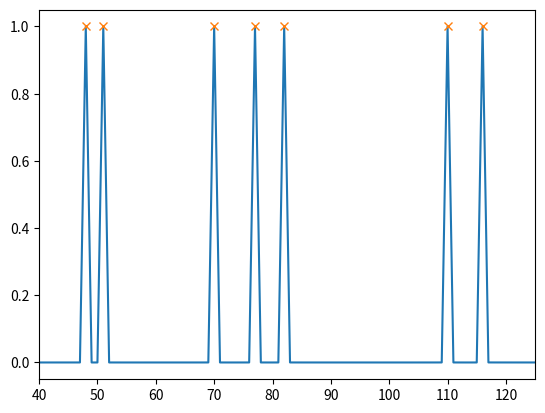

Python code for this plot:
import numpy as np
from scipy.io import wavfile
from scipy.fft import fft, fftfreq
import matplotlib.pyplot as plt

from scipy.signal import find_peaks


def chal4_creation_signal():
    # encrypter les valeurs decimales du drapeau dans la frequence d'echantillonage (Hz)
    fe = 1000000    # une plus grande precision amene a un meilleur spectre (valeurs a 1)
    liste_fe = [70, 48, 000, 82, 00, 51, 000, 77, 00, 00, 00, 110, 116, 00]
    #           F   O   u    R   1   e   r    m   E   H   4   n    t    3
    # debut du signal (secondes)
    t0 = 0
    # fin du signal (secondes)
    tf = 1

    s = np.zeros(fe)

    # creer une liste de fe points entre t0 et tf
    t = np.linspace(t0, tf, fe)
    for i in liste_fe:
        # creer le signal et l'additionner
        s += np.sin(2 * np.pi * i * t)

    # creer le graphique du signal (for fun)
    # plt.plot(t, s)
    # plt.xlabel('Time')
    # plt.ylabel('Amplitude')
    # plt.show()

    # creation du fichier
    wavfile.write("oOooOOo.wav", fe, s)


def ans_chal4_tds():
    # importer le fichier
    fr_signal, sound = wavfile.read('oOooOOo.wav')

    # calcul du spectre / transformee de fourier
    # voir https://docs.scipy.org/doc/scipy/tutorial/fft.html#d-discrete-fourier-transforms
    fourier_spectre = 2.0 / fr_signal * np.abs(fft(sound)[0: fr_signal // 2])
    freq = fftfreq(fr_signal)[: fr_signal // 2] * fr_signal

    # trouver les pics
    peaks, _ = find_peaks(fourier_spectre[: 125])
    # voir le spectre
    plt.plot(freq, fourier_spectre)
    # voir les pics sur le spectre
    plt.plot(peaks, fourier_spectre[peaks], "x")
    plt.xlim(40, 125)
    plt.show()


if __name__ == '__main__':
    chal4_creation_signal()
    ans_chal4_tds()
